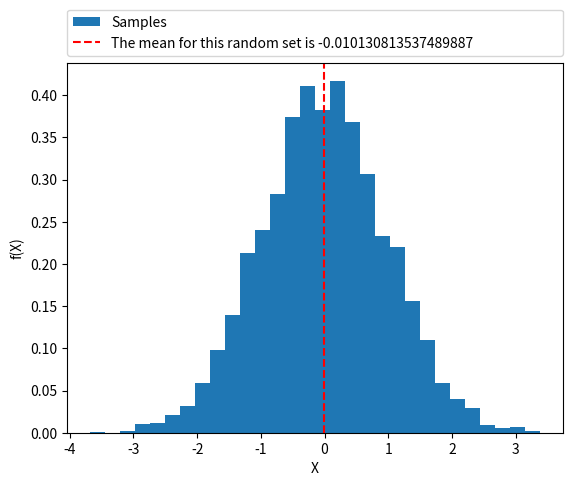
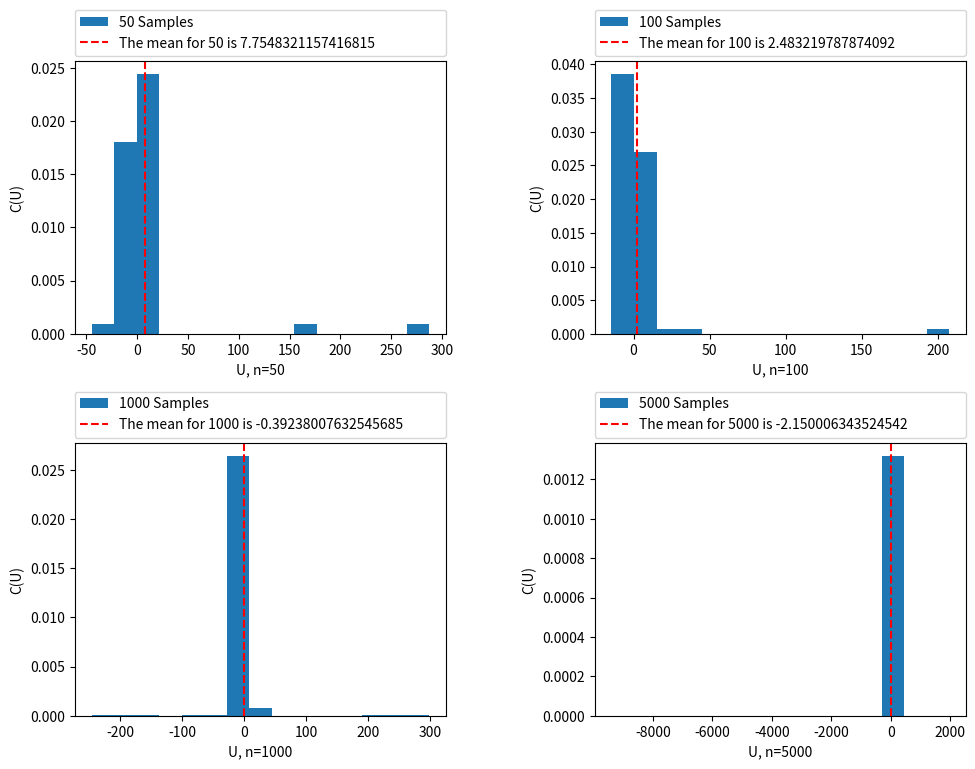
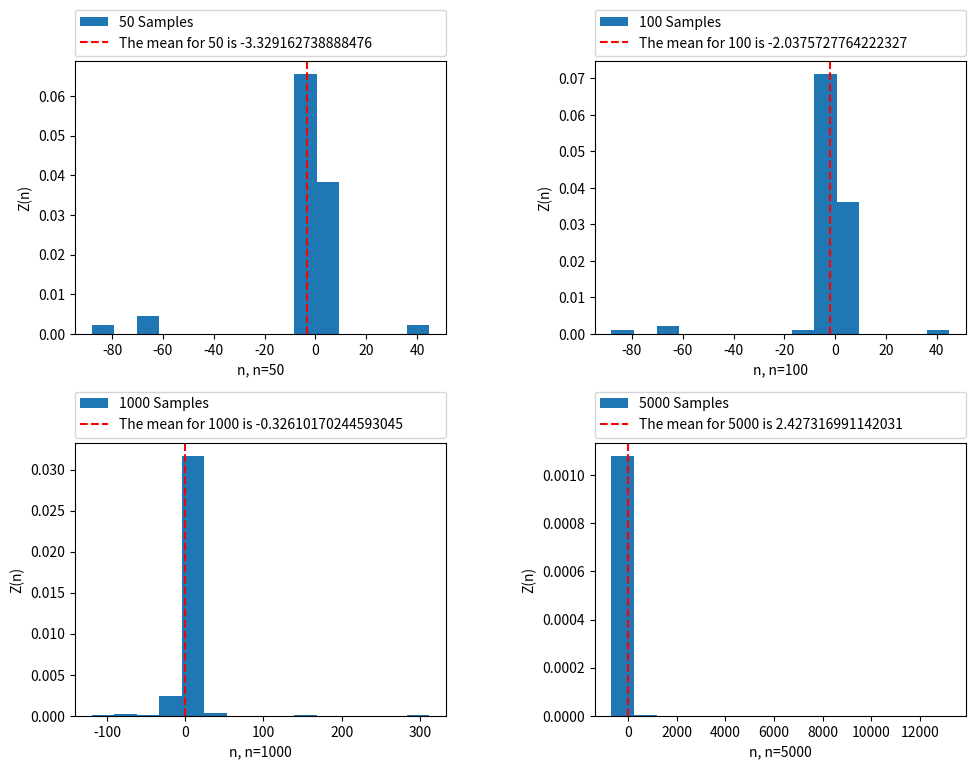

These charts were generated, in order, by the following Python code:
import numpy as np
import matplotlib.pyplot as plt
import math


def question1():
    print("=================================")
    print("Question 1 : ")
    print("Generating 5000 samples of zero-mean, unit-variance Gaussian random variable.")
    samples = np.random.normal(0, 1, 5000)
    total = 0
    for i in samples:
        total += i

    mean = total / 5000
    plt.hist(samples, 30, density=True, label='Samples')
    var = "The mean for this random set is " + str(mean)
    plt.axvline(x=mean, color='red', linestyle='--', label=var)
    plt.legend(bbox_to_anchor=(0, 1.02, 1, 0.2), loc='lower left', ncols=1, mode="expand", borderaxespad=0.)
    plt.ylabel('f(X)')
    plt.xlabel('X')
    plt.show()
    return samples


def question2():
    print("=================================")
    print("Question 2 : ")
    print("Generating 50, 100, 1000, and 5000 samples of a uniform random variable on the interval [−1, 1].")
    samples_50 = np.random.uniform(-1, 1, 50)
    samples_100 = np.random.uniform(-1, 1, 100)
    samples_1000 = np.random.uniform(-1, 1, 1000)
    samples_5000 = np.random.uniform(-1, 1, 5000)
    c50 = samples_50
    c100 = samples_100
    c1000 = samples_1000
    c5000 = samples_5000
    sum50, sum100, sum1000, sum5000 = 0, 0, 0, 0

    for i in range(50):
        c50[i] = math.tan(math.pi * samples_50[i])
        sum50 += c50[i]

    for i in range(100):
        c100[i] = math.tan(math.pi * samples_100[i])
        sum100 += c100[i]

    for i in range(1000):
        c1000[i] = math.tan(math.pi * samples_1000[i])
        sum1000 += c1000[i]

    for i in range(5000):
        c5000[i] = math.tan(math.pi * samples_5000[i])
        sum5000 += c5000[i]

    mean50 = sum50 / 50
    mean100 = sum100 / 100
    mean1000 = sum1000 / 1000
    mean5000 = sum5000 / 5000

    plt.figure(figsize=(11.5, 8.5))
    plt.subplots_adjust(wspace=0.4, hspace=0.4)

    plt.subplot(2, 2, 1)
    plt.hist(c50, 15, density=True, label='50 Samples')
    var50 = "The mean for 50 is " + str(mean50)
    plt.axvline(x=mean50, color='red', linestyle='--', label=var50)
    plt.legend(bbox_to_anchor=(0, 1.02, 1, 0.2), loc='lower left', ncols=1, mode="expand", borderaxespad=0.)
    plt.ylabel('C(U)')
    plt.xlabel('U, n=50')

    plt.subplot(2, 2, 2)
    plt.hist(c100, 15, density=True, label='100 Samples')
    var100 = "The mean for 100 is " + str(mean100)
    plt.axvline(x=mean100, color='red', linestyle='--', label=var100)
    plt.legend(bbox_to_anchor=(0, 1.02, 1, 0.2), loc='lower left', ncols=1, mode="expand", borderaxespad=0.)
    plt.ylabel('C(U)')
    plt.xlabel('U, n=100')

    plt.subplot(2, 2, 3)
    plt.hist(c1000, 15, density=True, label='1000 Samples')
    var1000 = "The mean for 1000 is " + str(mean1000)
    plt.axvline(x=mean1000, color='red', linestyle='--', label=var1000)
    plt.legend(bbox_to_anchor=(0, 1.02, 1, 0.2), loc='lower left', ncols=1, mode="expand", borderaxespad=0.)
    plt.ylabel('C(U)')
    plt.xlabel('U, n=1000')

    plt.subplot(2, 2, 4)
    plt.hist(c5000, 15, density=True, label='5000 Samples')
    var5000 = "The mean for 5000 is " + str(mean5000)
    plt.axvline(x=mean5000, color='red', linestyle='--', label=var5000)
    plt.legend(bbox_to_anchor=(0, 1.02, 1, 0.2), loc='lower left', ncols=1, mode="expand", borderaxespad=0.)
    plt.ylabel('C(U)')
    plt.xlabel('U, n=5000')

    plt.show()


def question3(samples):
    print("=================================")
    print("Question 3 : ")
    print("Generating 5000 samples of a zero-mean, unit-variance Gaussian random variable.")
    y_samples = np.random.normal(0, 1, 5000)
    z_50 = [0] * 50
    z_100 = [0] * 100
    z_1000 = [0] * 1000
    z_5000 = [0] * 5000
    sum50, sum100, sum1000, sum5000 = 0, 0, 0, 0

    for i in range(50):
        z_50[i] = samples[i] / y_samples[i]
        sum50 += z_50[i]

    for i in range(100):
        z_100[i] = samples[i] / y_samples[i]
        sum100 += z_100[i]

    for i in range(1000):
        z_1000[i] = samples[i] / y_samples[i]
        sum1000 += z_1000[i]

    for i in range(5000):
        z_5000[i] = samples[i] / y_samples[i]
        sum5000 += z_5000[i]

    mean50 = sum50 / 50
    mean100 = sum100 / 100
    mean1000 = sum1000 / 1000
    mean5000 = sum5000 / 5000

    plt.figure(figsize=(11.5, 8.5))
    plt.subplots_adjust(wspace=0.4, hspace=0.4)

    plt.subplot(2, 2, 1)
    plt.hist(z_50, 15, density=True, label='50 Samples')
    var50 = "The mean for 50 is " + str(mean50)
    plt.axvline(x=mean50, color='red', linestyle='--', label=var50)
    plt.legend(bbox_to_anchor=(0, 1.02, 1, 0.2), loc='lower left', ncols=1, mode="expand", borderaxespad=0.)
    plt.ylabel('Z(n)')
    plt.xlabel('n, n=50')

    plt.subplot(2, 2, 2)
    plt.hist(z_100, 15, density=True, label='100 Samples')
    var100 = "The mean for 100 is " + str(mean100)
    plt.axvline(x=mean100, color='red', linestyle='--', label=var100)
    plt.legend(bbox_to_anchor=(0, 1.02, 1, 0.2), loc='lower left', ncols=1, mode="expand", borderaxespad=0.)
    plt.ylabel('Z(n)')
    plt.xlabel('n, n=100')

    plt.subplot(2, 2, 3)
    plt.hist(z_1000, 15, density=True, label='1000 Samples')
    var1000 = "The mean for 1000 is " + str(mean1000)
    plt.axvline(x=mean1000, color='red', linestyle='--', label=var1000)
    plt.legend(bbox_to_anchor=(0, 1.02, 1, 0.2), loc='lower left', ncols=1, mode="expand", borderaxespad=0.)
    plt.ylabel('Z(n)')
    plt.xlabel('n, n=1000')

    plt.subplot(2, 2, 4)
    plt.hist(z_5000, 15, density=True, label='5000 Samples')
    var5000 = "The mean for 5000 is " + str(mean5000)
    plt.axvline(x=mean5000, color='red', linestyle='--', label=var5000)
    plt.legend(bbox_to_anchor=(0, 1.02, 1, 0.2), loc='lower left', ncols=1, mode="expand", borderaxespad=0.)
    plt.ylabel('Z(n)')
    plt.xlabel('n, n=5000')

    plt.show()

    return


if __name__ == '__main__':
    samples_q1 = question1()
    question2()
    question3(samples_q1)

